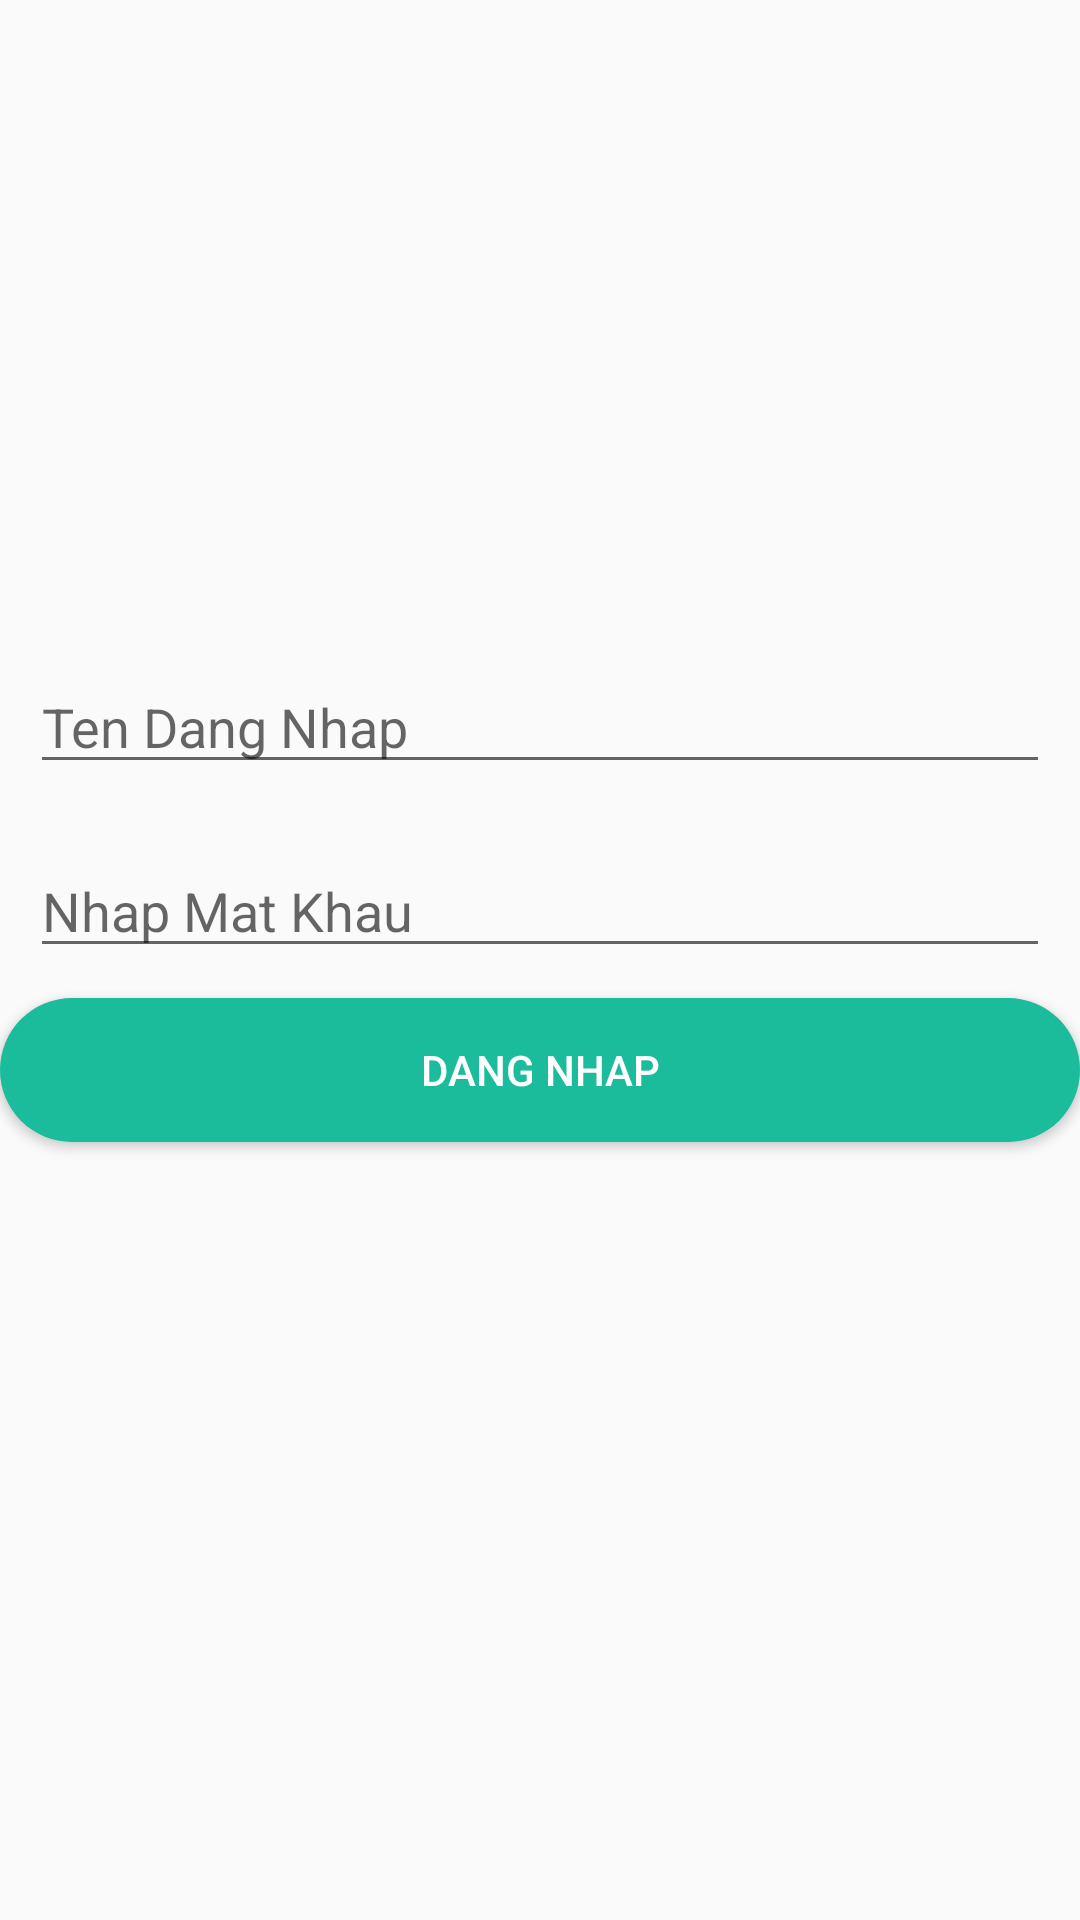

Layout XML and referenced resources for this Android screen:
<!-- AndroidManifest.xml: application theme AppTheme -->
<!-- res/layout/activity_dang_nhap.xml -->
<?xml version="1.0" encoding="utf-8"?>
<RelativeLayout xmlns:android="http://schemas.android.com/apk/res/android"
    xmlns:tools="http://schemas.android.com/tools"
    android:id="@+id/activity_dang_nhap"
    android:layout_width="match_parent"
    android:layout_height="match_parent"
    tools:context="com.example.edwardsmith.demoapp.Activity.DangNhapActivity">
    <ImageView
        android:id="@+id/imageViewHinhDN"
        android:layout_width="200dp"
        android:layout_height="200dp"
        android:src="@drawable/logo"
        android:layout_centerHorizontal="true"
        android:layout_marginTop="10dp"
        android:contentDescription="@string/image_des"
        />
    <EditText
        android:id="@+id/edittext_tenDangNhap"
        android:layout_width="match_parent"
        android:layout_height="wrap_content"
        android:hint="Ten Dang Nhap"
        android:layout_margin="10dp"
        android:layout_below="@+id/imageViewHinhDN"
        android:maxLines="1"
        />
    <EditText
        android:id="@+id/edittext_matkhauDN"
        android:layout_width="match_parent"
        android:layout_height="wrap_content"
        android:hint="Nhap Mat Khau"
        android:inputType="textPassword"
        android:layout_below="@+id/edittext_tenDangNhap"
        android:layout_margin="10dp"
        />
    <Button
        android:id="@+id/buttonDangNhap"
        android:layout_width="match_parent"
        android:layout_height="wrap_content"
        android:layout_below="@+id/edittext_matkhauDN"
        android:background="@drawable/custom_button"
        android:text="Dang Nhap"
        android:textColor="@color/colorWhite"
        />
</RelativeLayout>
<!-- resources referenced by this layout -->
<resources>
  <color name="colorWhite">#ffffff</color>
  <!-- drawable custom_button (drawable) -->
  <?xml version="1.0" encoding="utf-8"?>
  <shape xmlns:android="http://schemas.android.com/apk/res/android">
      <corners android:radius="30dp" />
      <padding
          android:bottom="5dp"
          android:left="10dp"
          android:right="10dp"
          android:top="5dp" />
      <solid android:color="@color/colorButton" />
  </shape>
  <string name="image_des">hinh logo</string>
  <style name="AppTheme" parent="Theme.AppCompat.Light.NoActionBar">
          
          <item name="colorPrimary">@color/colorPrimary</item>
          <item name="colorPrimaryDark">@color/colorPrimaryDark</item>
          <item name="colorAccent">@color/colorAccent</item>
          <item name="android:textColorPrimary">@color/colorGreen</item>
  
  
      </style>
  <color name="colorButton">#1abc9c</color>
  <color name="colorPrimary">#3F51B5</color>
  <color name="colorPrimaryDark">#F9A825</color>
  <color name="colorAccent">#FF4081</color>
  <color name="colorGreen">#26A69A</color>
</resources>
